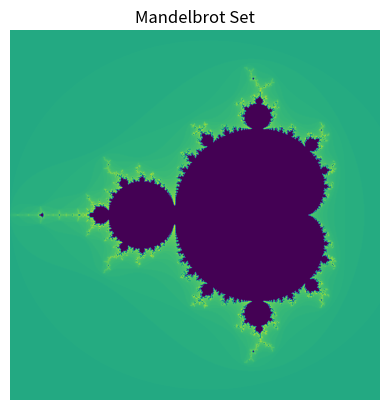

The script that saved this image:
from numpy import *
from matplotlib import pyplot as plt

def mandelbrot( h,w, maxit=40): 
        y,x = ogrid[ -1.4:1.4:h*1j, -2:0.8:w*1j ]
        c = x+y*1j
        z = c
        divtime = maxit + zeros(z.shape, dtype=int)

        for i in range(maxit):
                z  = z**2 + c
                diverge = z*conj(z) > 2**2            
                div_now = diverge & (divtime==maxit)  
                divtime[div_now] = i + 100                 
                z[diverge] = 2                        

        return divtime

#fig = plt.subplots(1,figsize=(20,20))
s = "Mandelbrot Set"
plt.title(s)
plt.imshow(mandelbrot(1000,1000)) 
plt.axis('off')
plt.show()
